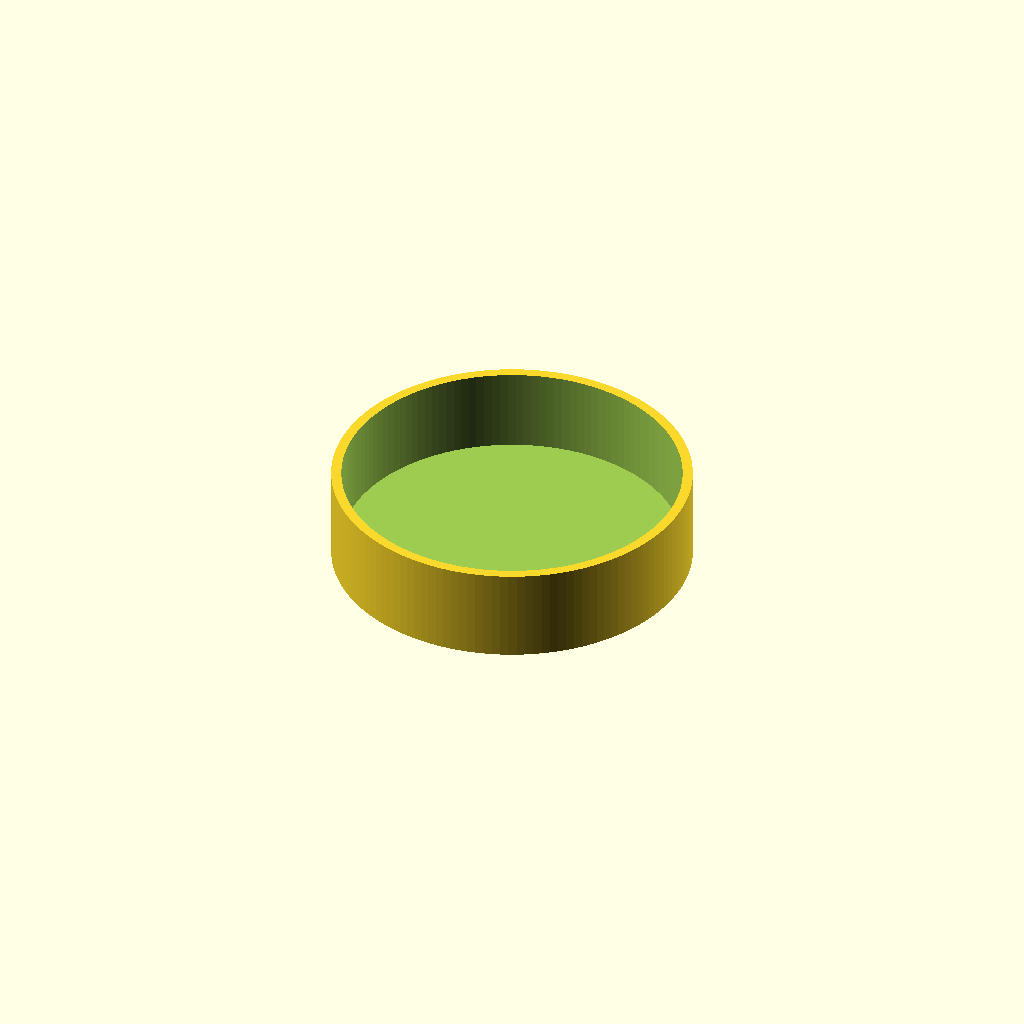
Cell 1: rendered with the file's own defaults.
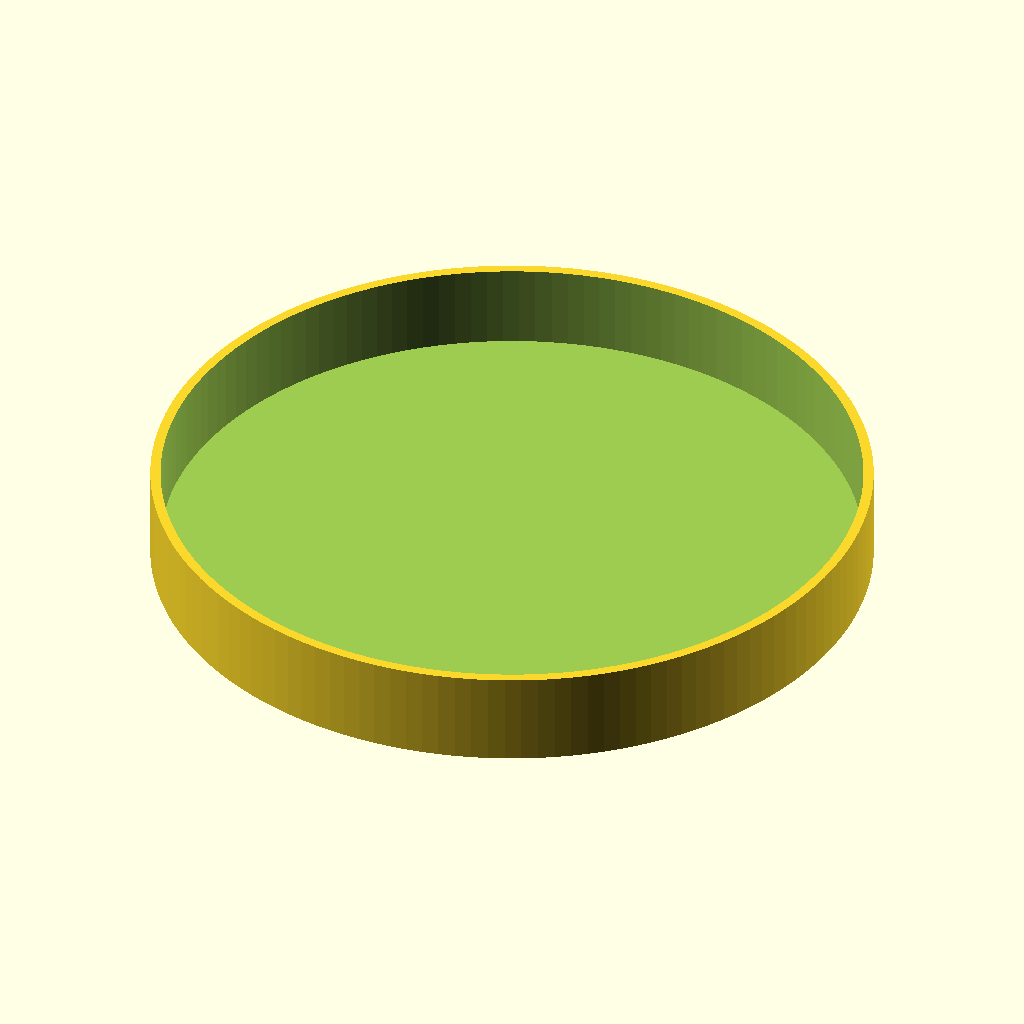
Cell 2: od = 106.4 (everything else at default).
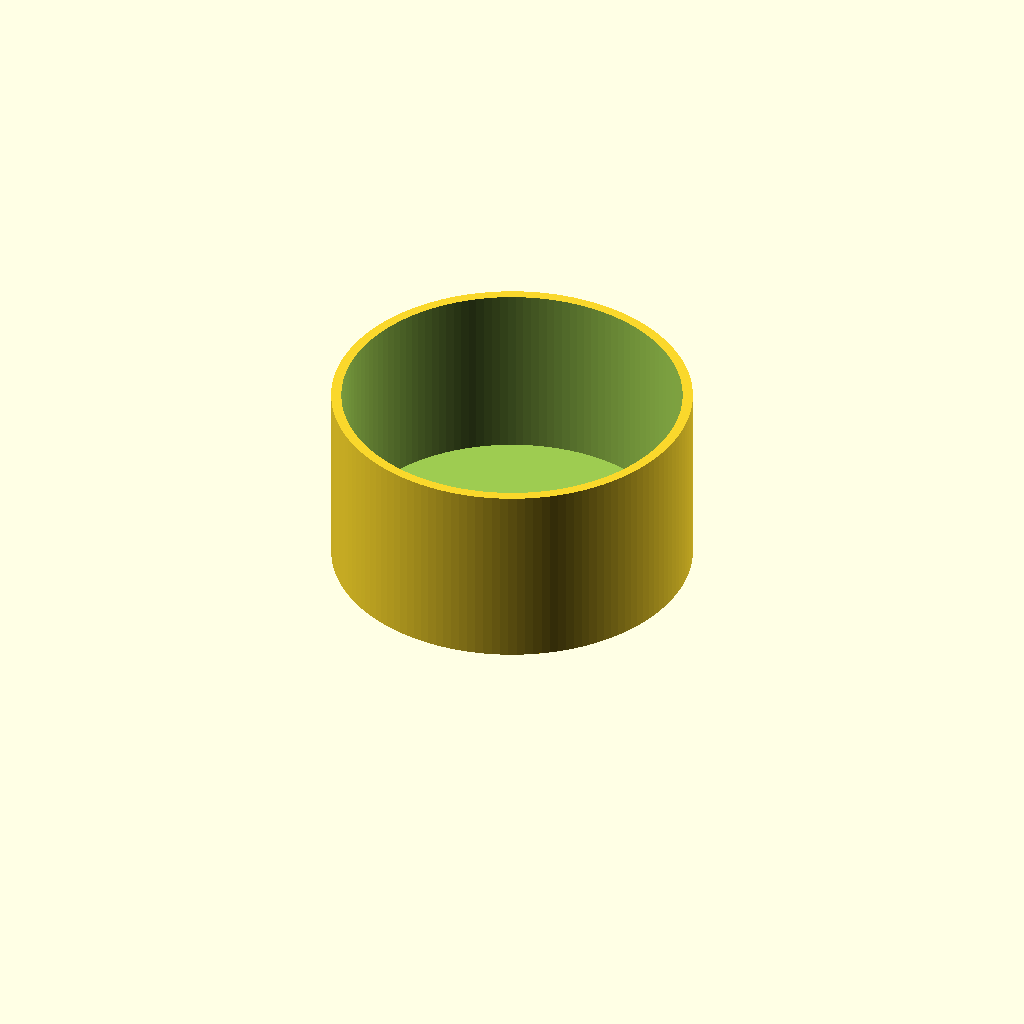
Cell 3: h = 28 (everything else at default).
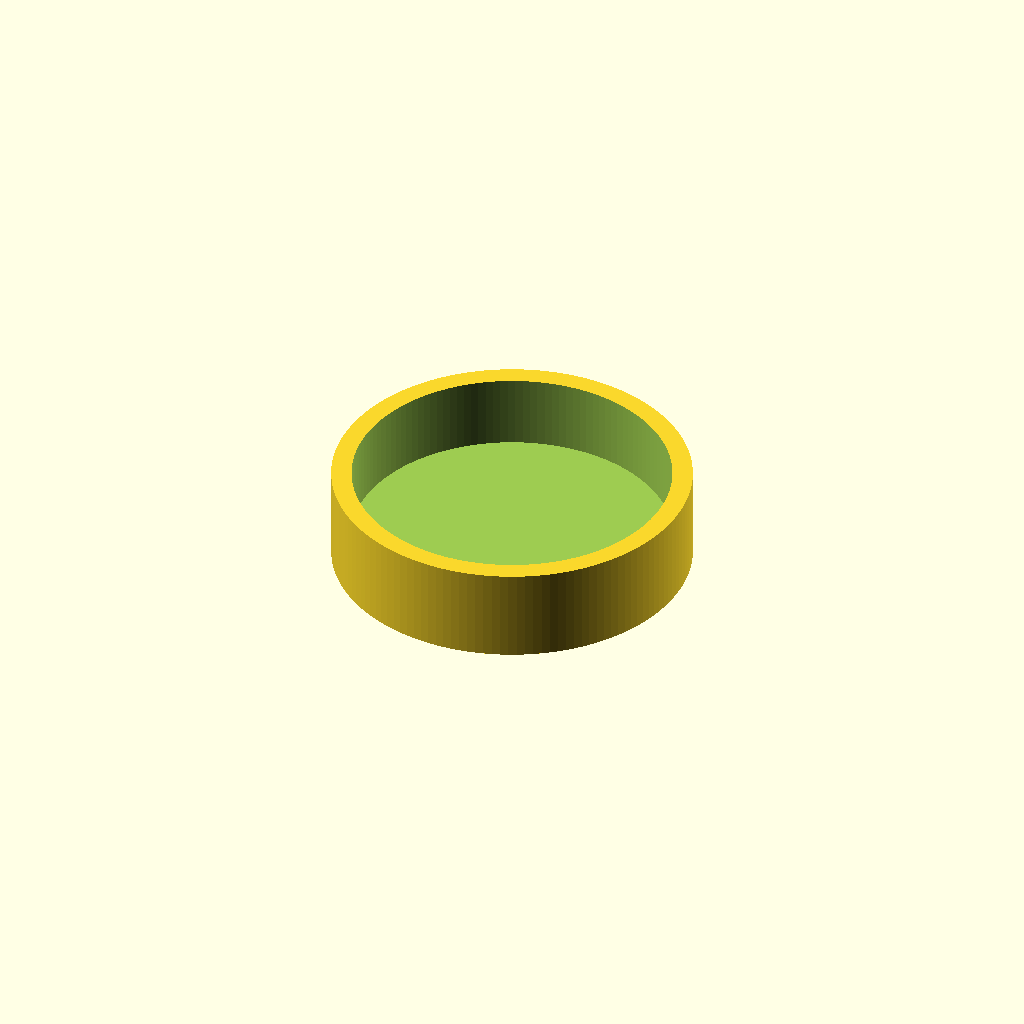
Cell 4 — wall set to 3, the other parameters unchanged.
One fixed orthographic camera (rotation 55°, 0°, 25°; colour scheme Cornfield) for every cell.
Source of the model, dish.scad:
od = 53.2;
h = 14;
wall = 1.5;

$fn = 136;

difference() {
    cylinder(d=od,h=h);
    translate([0,0,wall]) cylinder(d=od-2*wall,h=h);
}
Parameter table extracted from the source (name, type, default, range or options):
od: number, default 53.2
h: number, default 14
wall: number, default 1.5
